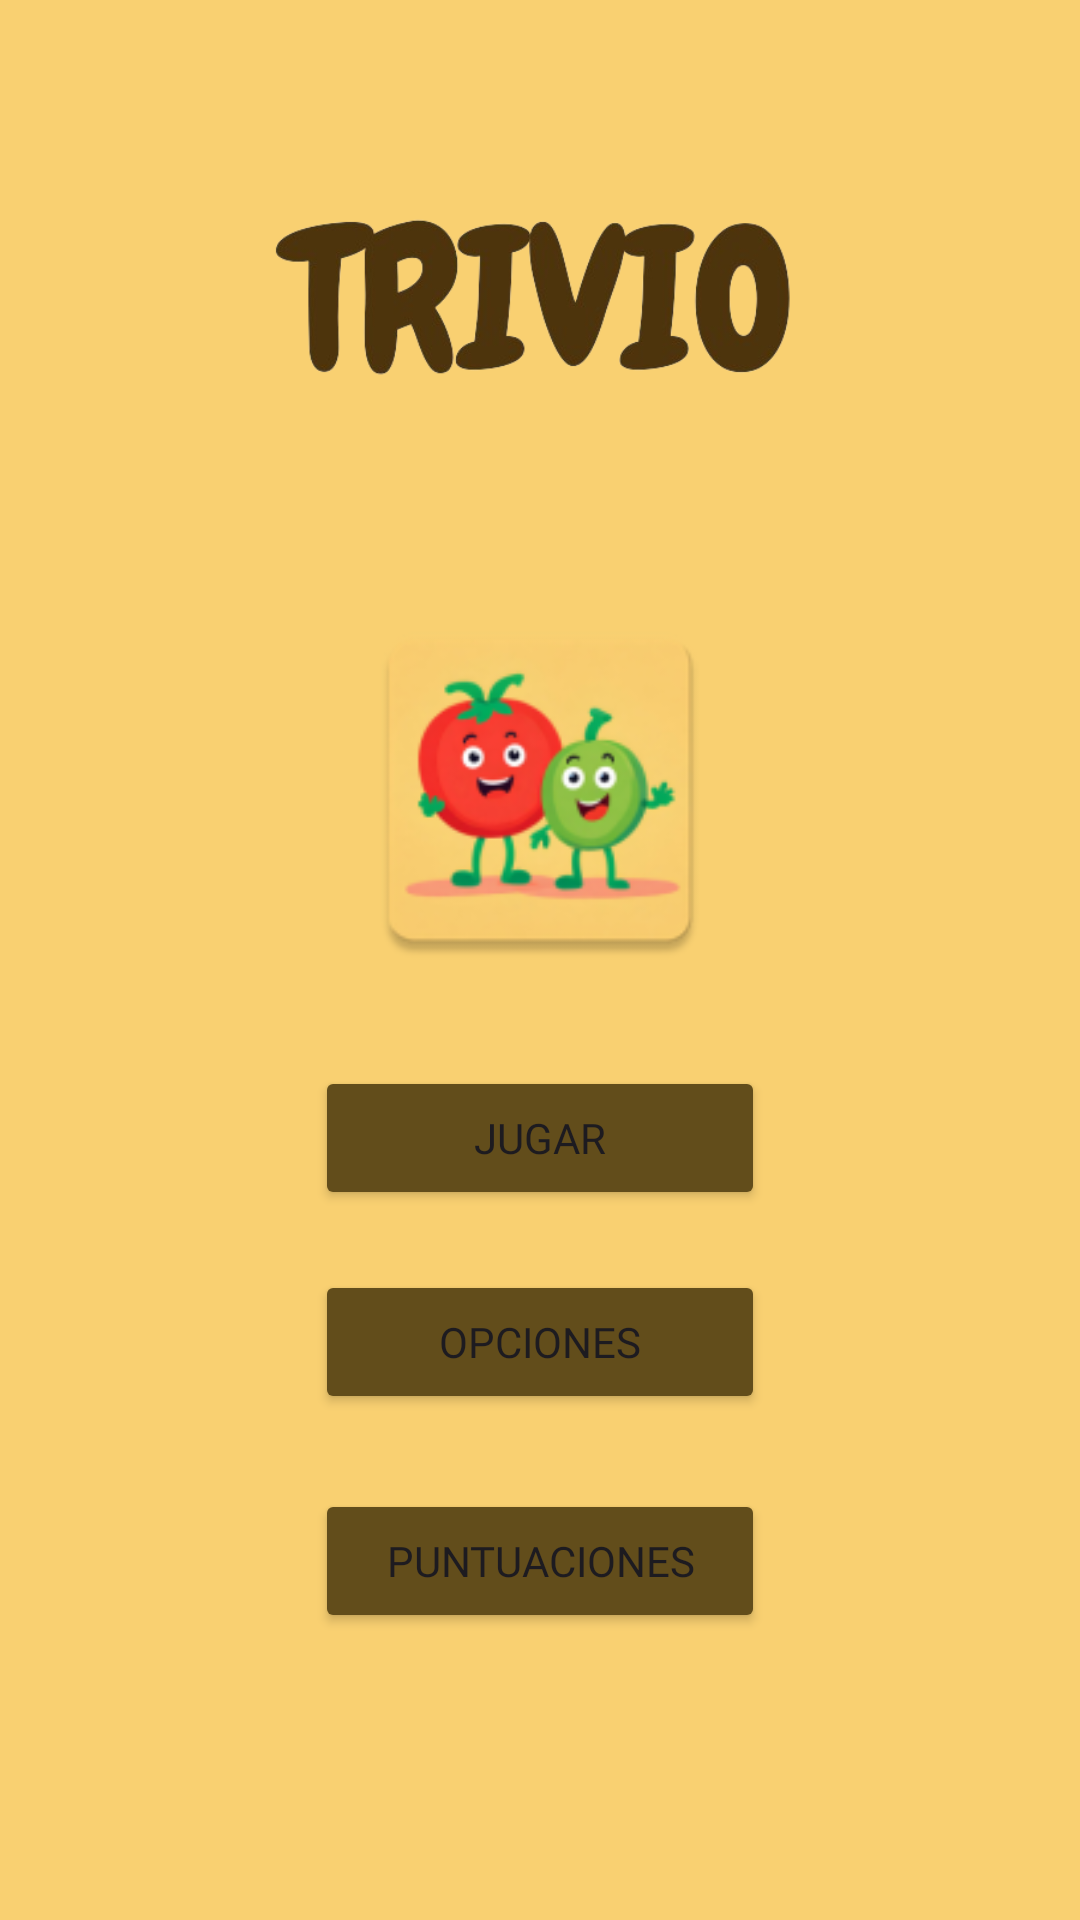

Write the Android layout XML for this screen, with the resource values it uses.
<!-- AndroidManifest.xml: application theme Theme.App -->
<!-- res/layout/main_activity.xml -->
<?xml version="1.0" encoding="utf-8"?>
<FrameLayout xmlns:android="http://schemas.android.com/apk/res/android"
    xmlns:app="http://schemas.android.com/apk/res-auto"
    xmlns:tools="http://schemas.android.com/tools"
    android:id="@+id/root_layout"
    android:layout_width="match_parent"
    android:layout_height="match_parent"
    android:background="@color/orange"
    android:orientation="vertical"
    tools:context=".MainActivity">

    <LinearLayout
        android:layout_width="match_parent"
        android:layout_height="match_parent"
        android:background="@color/orange"
        android:gravity="center"
        android:orientation="vertical">

        <ImageView
            android:id="@+id/trivioText_image"
            android:layout_width="match_parent"
            android:layout_height="200dp"
            app:srcCompat="@mipmap/trivio_text_image" />


        <ImageView
            android:id="@+id/logo_image"
            android:layout_width="match_parent"
            android:layout_height="127dp"
            android:src="@mipmap/ic_logo">

        </ImageView>

        <Space
            android:layout_width="wrap_content"
            android:layout_height="0dp"
            android:layout_weight="0.3" />

        <LinearLayout
            android:layout_width="wrap_content"
            android:layout_height="wrap_content"
            android:orientation="vertical">

            <Space
                android:layout_width="wrap_content"
                android:layout_height="0dp"
                android:layout_weight="1" />

            <Button
                android:id="@+id/play_btn"
                android:layout_width="150dp"
                android:layout_height="wrap_content"
                android:layout_gravity="center"
                android:backgroundTint="@color/brown"
                android:fontFamily="@font/chewy"
                android:text="@string/btn_jugar"
                app:icon="@drawable/baseline_arrow_right_24" />

            <Space
                android:layout_width="wrap_content"
                android:layout_height="20dp" />

            <Button
                android:id="@+id/option_btn"
                android:layout_width="150dp"
                android:layout_height="wrap_content"
                android:layout_gravity="center"
                android:backgroundTint="@color/brown"
                android:fontFamily="@font/chewy"
                android:text="@string/btn_opciones"
                app:icon="@drawable/baseline_build_24" />

            <Space
                android:layout_width="wrap_content"
                android:layout_height="25dp" />

            <Button
                android:id="@+id/score_btn"
                android:layout_width="150dp"
                android:layout_height="wrap_content"
                android:layout_gravity="center"
                android:backgroundTint="@color/brown"
                android:fontFamily="@font/chewy"
                android:text="@string/btn_difficult"
                app:icon="@drawable/baseline_castle_24" />

        </LinearLayout>

        <Space
            android:layout_width="wrap_content"
            android:layout_height="0dp"
            android:layout_weight="1" />

    </LinearLayout>
</FrameLayout>
<!-- resources referenced by this layout -->
<resources>
  <color name="brown">#624D1B</color>
  <color name="orange">#F9D071</color>
  <!-- drawable baseline_arrow_right_24 (drawable) -->
  <vector android:autoMirrored="true" android:height="128dp"
      android:tint="#000000" android:viewportHeight="24"
      android:viewportWidth="24" android:width="128dp" xmlns:android="http://schemas.android.com/apk/res/android">
      <path android:fillColor="@android:color/white" android:pathData="M10,17l5,-5 -5,-5v10z"/>
  </vector>
  <!-- mipmap ic_logo: webp bitmap (mipmap-hdpi, 5130 bytes) -->
  <!-- mipmap trivio_text_image: png bitmap (mipmap-xhdpi, 63278 bytes) -->
  <string name="btn_difficult">Puntuaciones</string>
  <string name="btn_jugar">JUGAR</string>
  <string name="btn_opciones">OPCIONES</string>
  <style name="Theme.App" parent="Base.Theme.App" />
  <style name="Base.Theme.App" parent="Theme.Material3.DayNight.NoActionBar">
          
          
      </style>
</resources>
